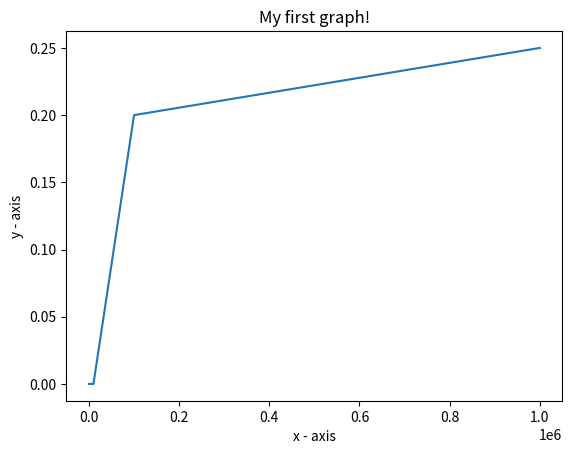

Recreate this plot in Python.
import matplotlib.pyplot as plt 
  
# x axis values 
x = [10,100,1000,10000,100000,1000000] 
# corresponding y axis values 
y = [0,0,0,0,0.2,0.25] 
  
# plotting the points  
plt.plot(x, y) 
  
# naming the x axis 
plt.xlabel('x - axis') 
# naming the y axis 
plt.ylabel('y - axis') 
  
# giving a title to my graph 
plt.title('My first graph!') 
  
# function to show the plot 
plt.show() 
